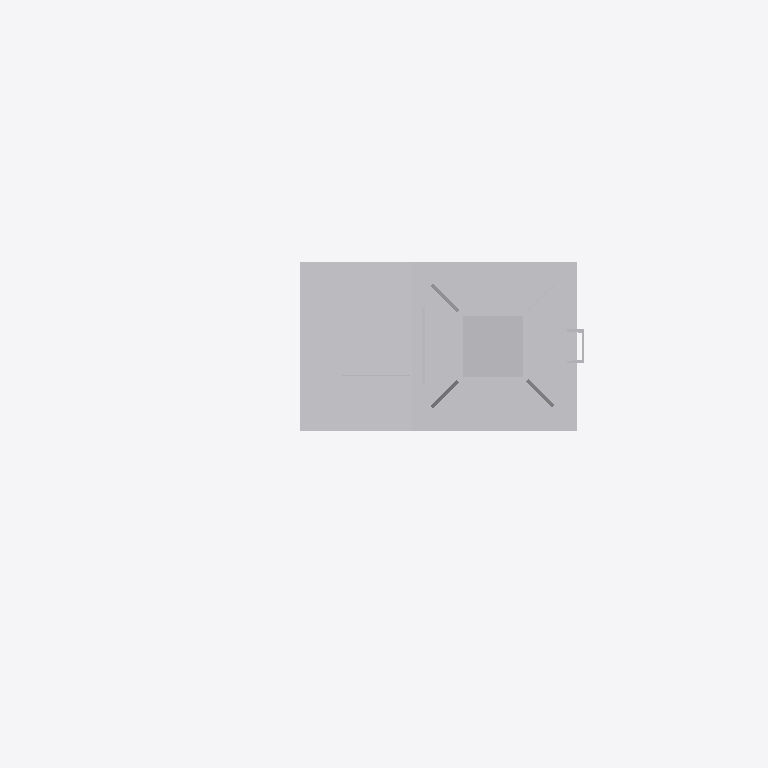
Plan cut of the same IFC building model at storey 'Ebene 1' (level 0.00 m, cut at 1.40 m), seen from above with north up, elements coloured by IFC class: 1 other element (light grey). Cut surfaces are drawn darker.
Extent 2.1 m × 1.3 m × 6.9 m (x, y, z). Storeys (1): Ebene 1 at 0.00 m. Elements (1): 1 IfcBuildingElementProxy.

HEADER;
FILE_DESCRIPTION(('ViewDefinition [CoordinationView_V2.0]'),'2;1');
FILE_NAME('','2022-09-20T11:51:56',(''),(''),'The EXPRESS Data Manager Version 5.02.0100.07 : ','20211019_1515(x64) - Exporter 20.2.60.15 - Defau','');
FILE_SCHEMA(('IFC2X3'));
ENDSEC;
DATA;
#104=IFCPROJECT('0qRPPg4Dv1ogPDLSq45Y0B',#41,'',$,$,'','',(#96),#91);
#24115=IFCSITE('0qRPPg4Dv1ogPDLSq45Y09',#41,'Default',$,$,#24112,$,$,.ELEMENT.,(42,24,53,508911),(-71,-15,-29,-58837),0.0,$,$);
#114=IFCBUILDING('0qRPPg4Dv1ogPDLSq45Y0A',#41,'',$,$,#32,$,'',.ELEMENT.,$,$,$);
#123=IFCBUILDINGSTOREY('0qRPPg4Dv1ogPDLStxwTbq',#41,'Ebene 1',$,'Ebene:Ebene 1',#121,$,'Ebene 1',.ELEMENT.,0.0);
#24078=IFCBUILDINGELEMENTPROXY('1U$gbcdln7hBCsTjwv_4HI',#41,'S 8000.5.7-11_M4100-A400-2Zu-VS-L_LOD200-300:S 8000.5.7-11_M4100-A400-2Zu-VS-L_LOD200-300:3345',$,'S 8000.5.7-11_M4100-A400-2Zu-VS-L_LOD200-300:S 8000.5.7-11_M4100-A400-2Zu-VS-L_LOD200-300',#24076,#24071,'3345',$);
ENDSEC;
